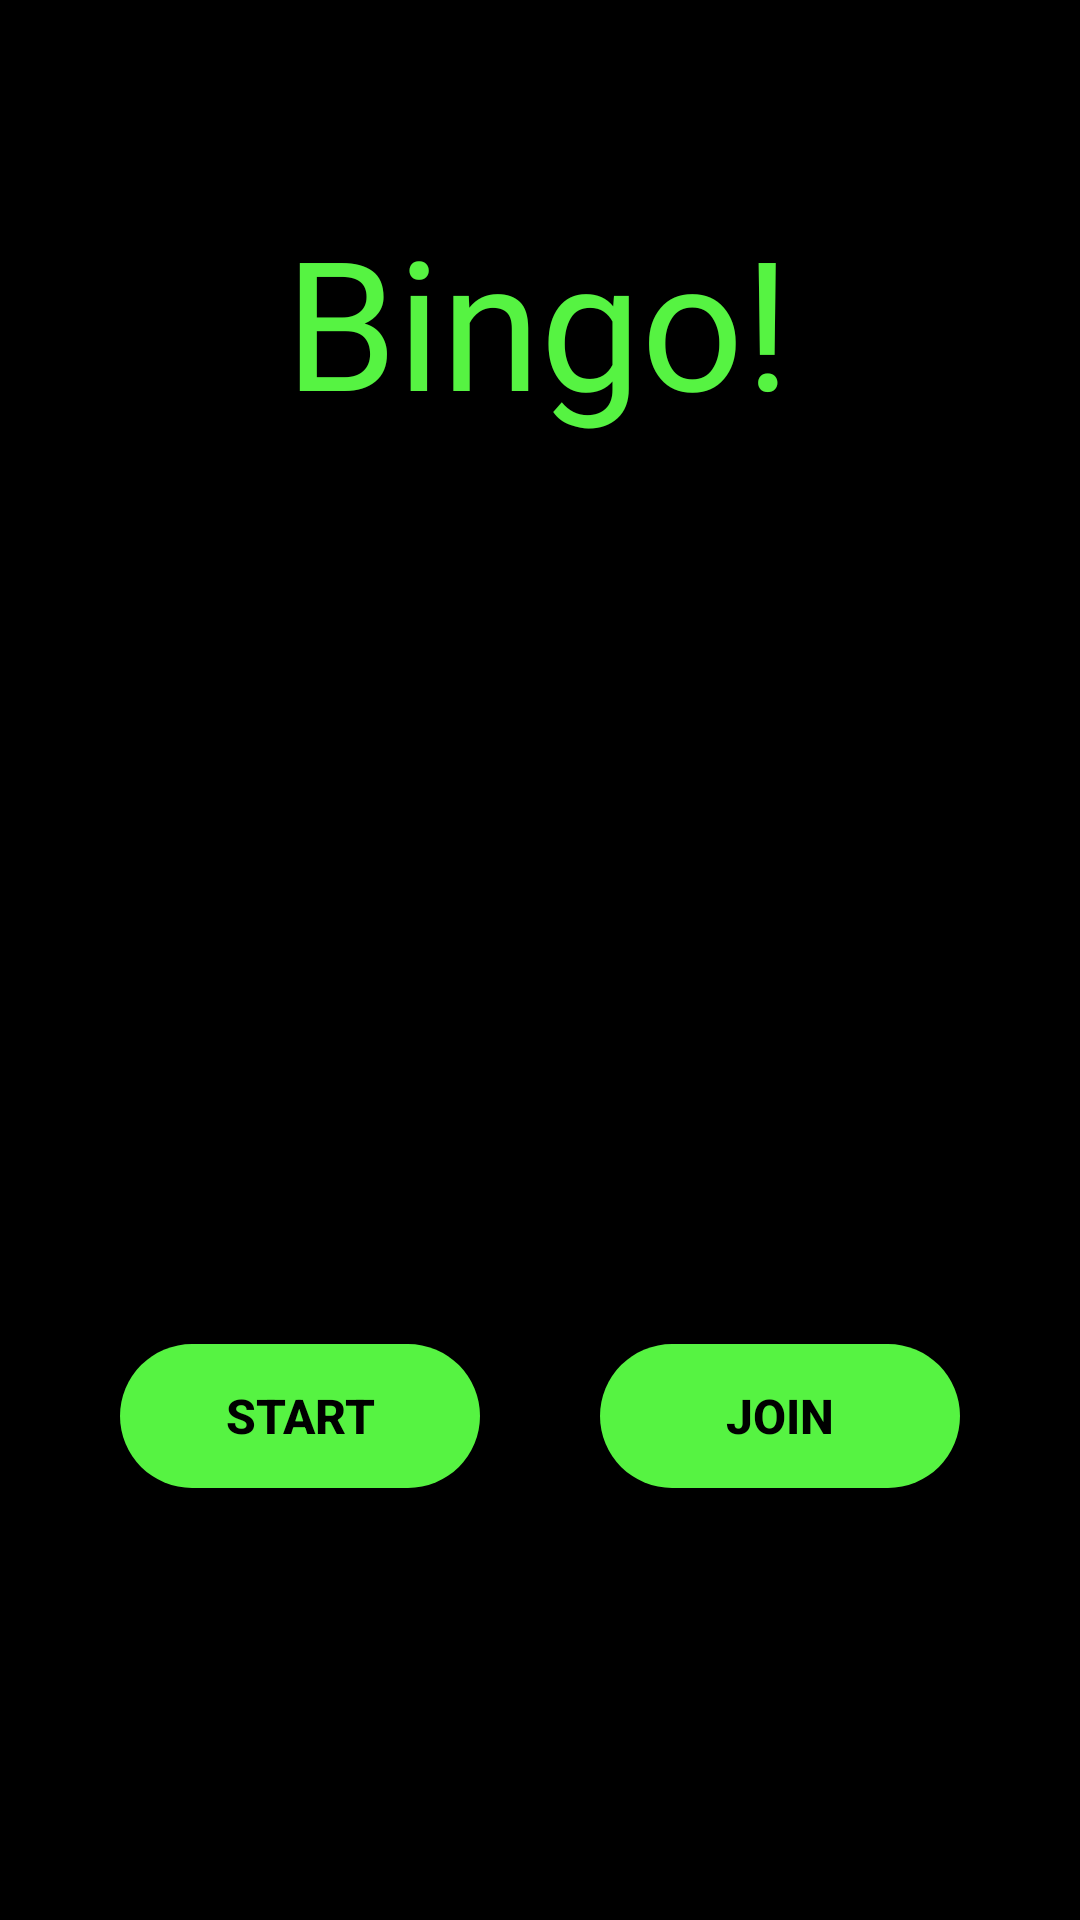

Reconstruct the res/layout file that produces this screen, plus the resources it refers to.
<!-- AndroidManifest.xml: application theme Theme.AppCompat.NoActionBar -->
<!-- res/layout/fragment_begin_type.xml -->
<?xml version="1.0" encoding="utf-8"?>
<androidx.constraintlayout.widget.ConstraintLayout xmlns:android="http://schemas.android.com/apk/res/android"
    xmlns:app="http://schemas.android.com/apk/res-auto"
    xmlns:tools="http://schemas.android.com/tools"
    android:layout_width="match_parent"
    android:layout_height="match_parent"
    android:background="@color/black">

    <TextView
        android:id="@+id/textView2"
        android:layout_width="wrap_content"
        android:layout_height="wrap_content"
        android:fontFamily="@font/bungee_shade"
        android:text="@string/bingo_title"
        android:textColor="@color/main_theme_color"
        android:textSize="60sp"
        app:layout_constraintBottom_toBottomOf="parent"
        app:layout_constraintEnd_toEndOf="parent"
        app:layout_constraintHorizontal_bias="0.496"
        app:layout_constraintStart_toStartOf="parent"
        app:layout_constraintTop_toTopOf="parent"
        app:layout_constraintVertical_bias="0.119" />
    <Button
        android:id="@+id/start_button"
        style="@style/button_style"
        android:layout_width="120dp"
        android:layout_height="wrap_content"
        android:layout_marginBottom="144dp"
        android:text="@string/start"
        app:backgroundTint="@color/main_theme_color"
        app:layout_constraintBottom_toBottomOf="parent"
        app:layout_constraintEnd_toStartOf="@+id/join_button"
        app:layout_constraintHorizontal_bias="0.5"
        app:layout_constraintStart_toStartOf="parent" />

    <Button
        android:id="@+id/join_button"
        style="@style/button_style"
        android:layout_width="120dp"
        android:layout_height="wrap_content"
        android:layout_marginBottom="144dp"
        android:text="@string/join"
        app:backgroundTint="@color/main_theme_color"
        app:layout_constraintBottom_toBottomOf="parent"
        app:layout_constraintEnd_toEndOf="parent"
        app:layout_constraintHorizontal_bias="0.5"
        app:layout_constraintStart_toEndOf="@+id/start_button" />


</androidx.constraintlayout.widget.ConstraintLayout>
<!-- resources referenced by this layout -->
<resources>
  <color name="black">#FF000000</color>
  <color name="main_theme_color">#56F342</color>
  <string name="bingo_title">Bingo!</string>
  <string name="join">Join</string>
  <string name="start">Start</string>
  <style name="button_style">
          <item name="android:paddingLeft">20dp</item>
          <item name="android:paddingRight">20dp</item>
          <item name="android:textSize">16sp</item>
          <item name="android:textStyle">bold</item>
          <item name="android:textColor">@color/black</item>
          <item name="android:background">@drawable/button_background</item>
      </style>
  <!-- drawable button_background (drawable) -->
  <?xml version="1.0" encoding="utf-8"?>
  <shape xmlns:android="http://schemas.android.com/apk/res/android" android:shape="rectangle" android:padding="10dp">
      <solid android:color="@color/main_theme_color"/> 
      <corners
          android:bottomRightRadius="30dp"
          android:radius="100dp"
          android:bottomLeftRadius="30dp"
          android:topLeftRadius="30dp"
          android:topRightRadius="30dp"/>
  </shape>
</resources>
